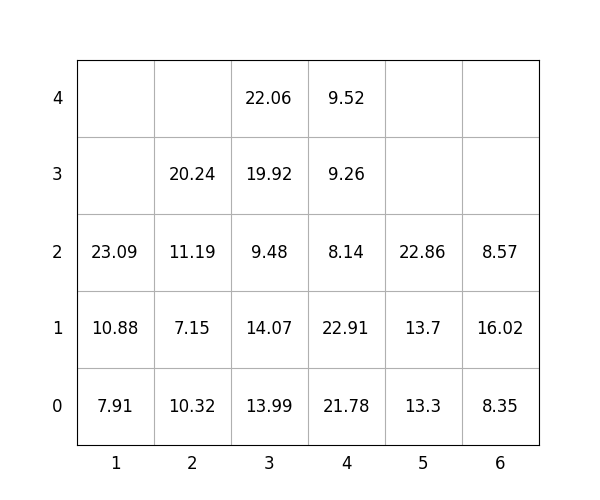

Values plotted in this chart, from the file beside it:
idx, loc_x, loc_y, loc_z, weight, group, score, seq, reloc, size(ft)
1, 6, 0, 0, 8.35, 3, 308.4, 0, 1.0, 20
2, 6, 0, 1, 16.02, 2, 216, 0, 1.0, 20
3, 3, 0, 0, 13.99, 1, 114, 0, 0, 20
4, 5, 0, 0, 13.3, 3, 313.3, 1, 0, 20
5, 5, 0, 1, 13.7, 3, 313.7, 2, 0, 20
6, 2, 0, 0, 10.32, 0, 10.32, 3, 0, 20
7, 1, 0, 0, 7.91, 0, 7.91, 4, 0, 20
8, 6, 0, 2, 8.57, 3, 308.6, 5, 1.0, 20
9, 2, 0, 1, 7.15, 1, 107.2, 6, 0, 20
10, 4, 0, 0, 21.78, 2, 221.8, 7, 0, 20
11, 5, 0, 2, 22.86, 3, 322.9, 8, 0, 20
12, 4, 0, 1, 22.91, 2, 222.9, 9, 0, 20
13, 3, 0, 1, 14.07, 2, 214.1, 10, 0, 20
14, 3, 0, 2, 9.48, 3, 309.5, 11, 0, 20
15, 4, 0, 2, 8.14, 3, 308.1, 12, 0, 20
16, 2, 0, 2, 11.19, 1, 111.2, 13, 0, 20
17, 3, 0, 3, 19.92, 3, 319.9, 14, 0, 20
18, 1, 0, 1, 10.88, 0, 10.88, 15, 0, 20
19, 2, 0, 3, 20.24, 1, 120.2, 16, 0, 20
20, 1, 0, 2, 23.09, 0, 23.09, 17, 0, 20
21, 3, 0, 4, 22.06, 3, 322.1, 18, 0, 20
22, 4, 0, 3, 9.26, 3, 309.3, 19, 0, 20
23, 4, 0, 4, 9.52, 3, 309.5, 20, 0, 20
